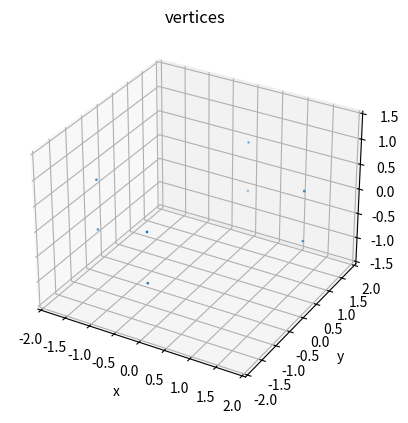

Write the Python code that produced this figure.
#!/usr/bin/env python
#! coding utf-8

from __future__ import print_function
from __future__ import unicode_literals
from __future__ import division
from __future__ import absolute_import

import numpy as np
from pprint import pprint

class BoundingBox3d:
    def __init__(self, data_size, data_xyz, yaw):
        self.h = data_size[0]
        self.w = data_size[1]
        self.l = data_size[2]
        self.position = np.array(data_xyz)
        self.yaw = yaw
        '''
           4-------6
          /|      /|
         / |     / |
        0-------2  |
        |  |    |  |
        |  5----|--7
        | /     | /
        |/      |/
        1-------3

             /z
            +--y
           x|

          x: length
          y: width
          z: height

          position is centroid of vertices
        '''
    def calculate_vertices(self):
        vertices = []
        for h in range(2):
            z = (h - 0.5) * self.h
            for w in range(2):
                y = (w - 0.5) * self.w
                for l in range(2):
                    x = (l - 0.5) * self.l
                    vertices.append([x, y, z])
        vertices = np.array(vertices)
        transform = np.array([[np.cos(self.yaw), -np.sin(self.yaw), 0, self.position[0]],
                              [np.sin(self.yaw),  np.cos(self.yaw), 0, self.position[1]],
                              [               0,                 0, 1, self.position[2]],
                              [               0,                 0, 0,                1]])
        vertices = np.hstack((vertices, np.ones((vertices.shape[0], 1))))
        vertices = transform.dot(vertices.transpose())
        return vertices[0:3, :].transpose()

if __name__=="__main__":
    bb3d = BoundingBox3d([1, 2, 3], [0, 0, 0], 1)
    vertices = bb3d.calculate_vertices()
    pprint(vertices)
    import matplotlib.pyplot as plt
    from mpl_toolkits.mplot3d import Axes3D
    fig = plt.figure()
    ax = fig.add_subplot(111, projection='3d')
    ax.scatter3D(vertices[:, 0], vertices[:, 1], vertices[:, 2], s=1.00)
    ax.axis('equal')
    ax.set_title('vertices')
    ax.set_xlabel('x')
    ax.set_ylabel('y')
    ax.set_zlabel('z')
    plt.show()
